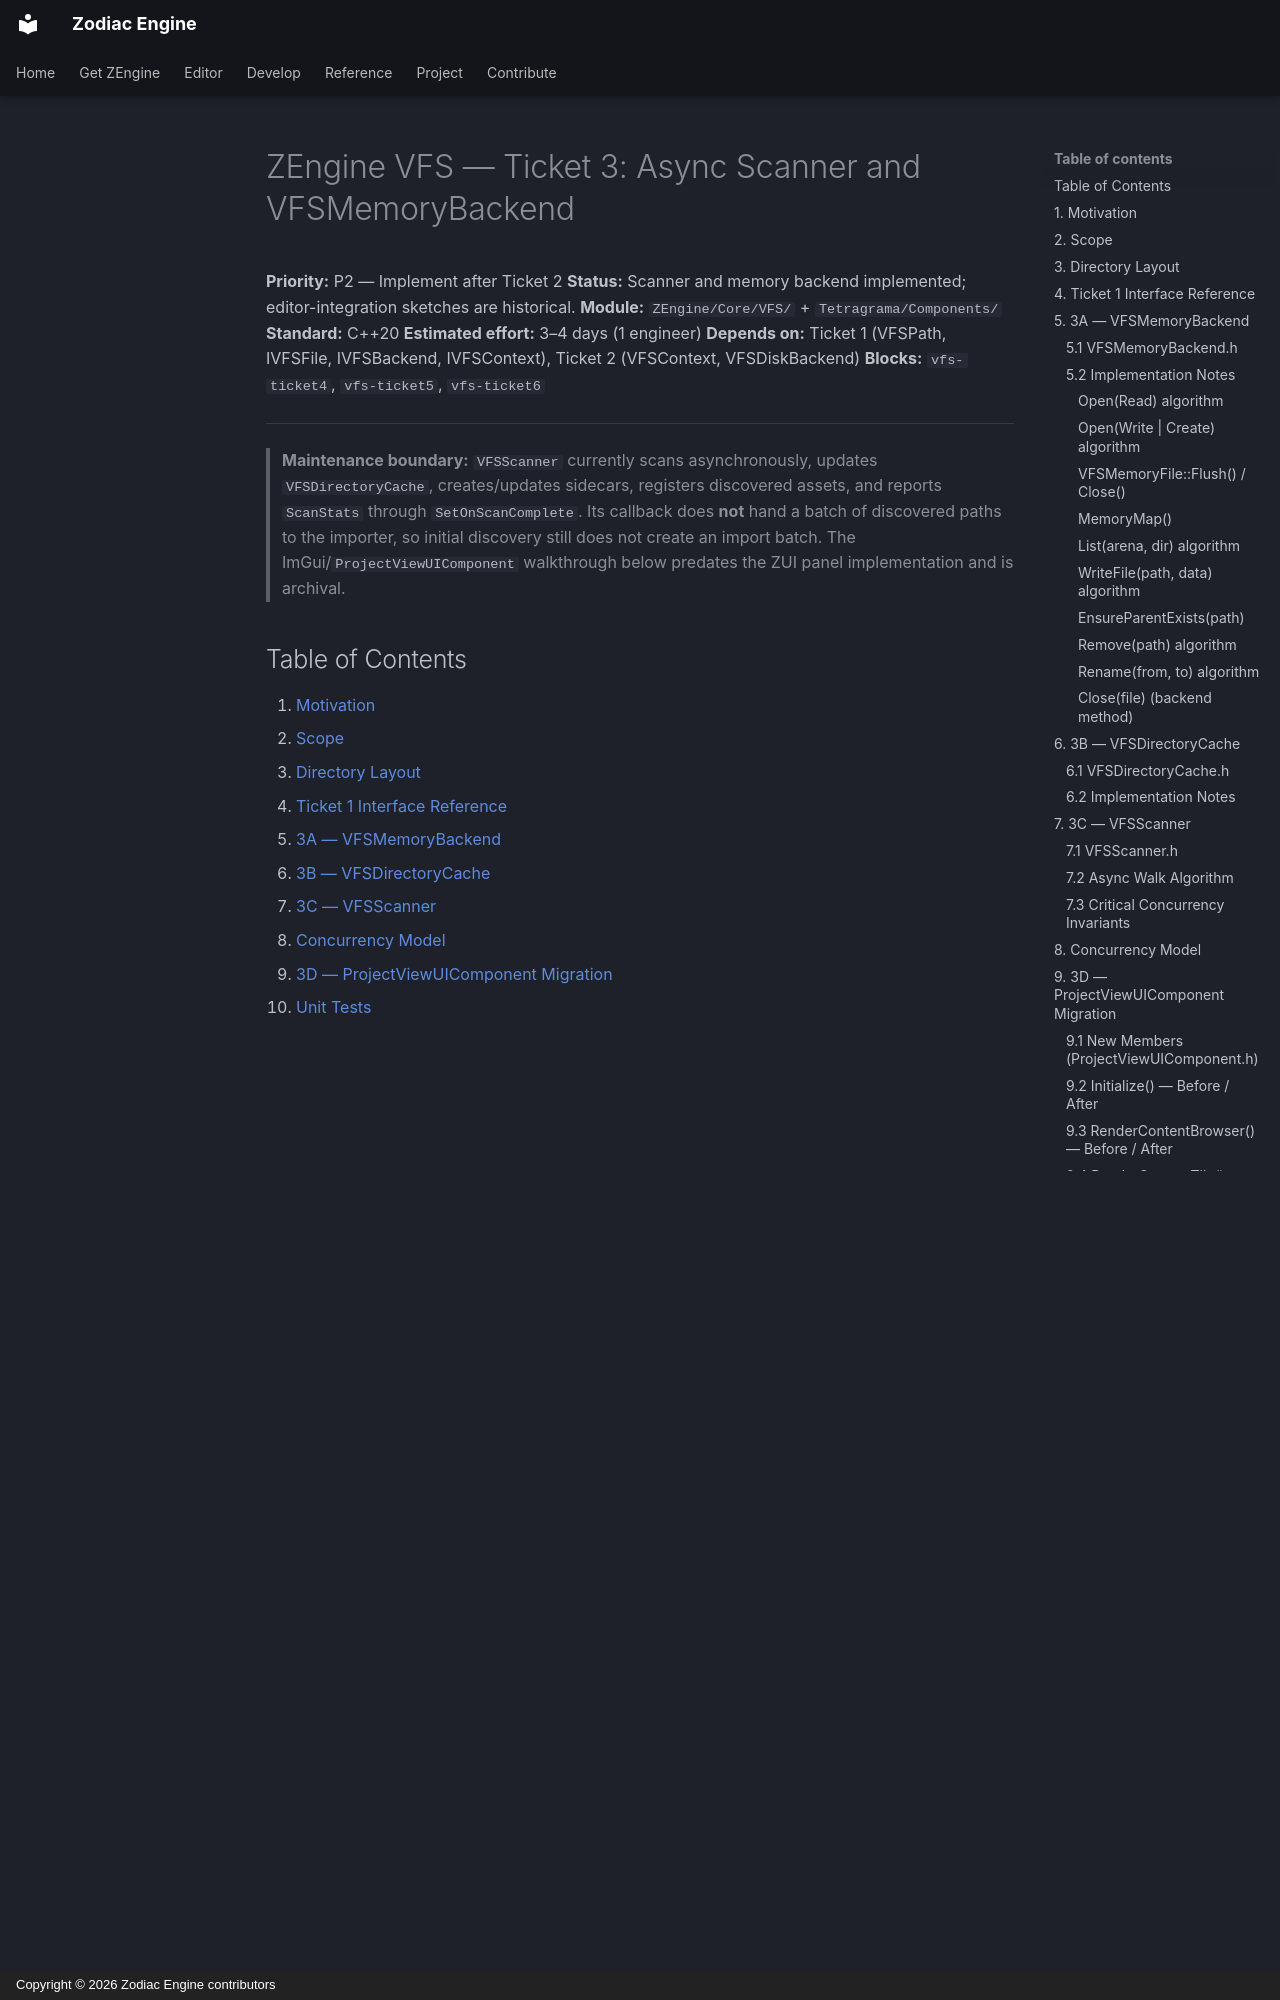

repository: JeanPhilippeKernel/RendererEngine · page: design/completed/vfs-ticket3-scanner-memory-backend/index.html · generator: mkdocs · copyright: Copyright © 2026 Zodiac Engine contributors

# ZEngine VFS — Ticket 3: Async Scanner and VFSMemoryBackend

**Priority:** P2 — Implement after Ticket 2
**Status:** Scanner and memory backend implemented; editor-integration sketches are historical.
**Module:** `ZEngine/Core/VFS/` + `Tetragrama/Components/`
**Standard:** C++20
**Estimated effort:** 3–4 days (1 engineer)
**Depends on:** Ticket 1 (VFSPath, IVFSFile, IVFSBackend, IVFSContext), Ticket 2 (VFSContext, VFSDiskBackend)
**Blocks:** `vfs-ticket4`, `vfs-ticket5`, `vfs-ticket6`

---

> **Maintenance boundary:** `VFSScanner` currently scans asynchronously, updates
> `VFSDirectoryCache`, creates/updates sidecars, registers discovered assets, and
> reports `ScanStats` through `SetOnScanComplete`. Its callback does **not** hand
> a batch of discovered paths to the importer, so initial discovery still does
> not create an import batch. The ImGui/`ProjectViewUIComponent` walkthrough
> below predates the ZUI panel implementation and is archival.


## Table of Contents

1. [Motivation](#1-motivation)
2. [Scope](#2-scope)
3. [Directory Layout](#3-directory-layout)
4. [Ticket 1 Interface Reference](#4-ticket-1-interface-reference)
5. [3A — VFSMemoryBackend](#5-3a-vfsmemorybackend)
6. [3B — VFSDirectoryCache](#6-3b-vfsdirectorycache)
7. [3C — VFSScanner](#7-3c-vfsscanner)
8. [Concurrency Model](#8-concurrency-model)
9. [3D — ProjectViewUIComponent Migration](#9-3d-projectviewuicomponent-migration)
10. [Unit Tests](#10-unit-tests)
11. [Deliverables Checklist](#11-deliverables-checklist)

---

## 1. Motivation

Two concrete regressions this ticket addressed:

| File | Line | Problem |
|---|---|---|
| `ProjectViewUIComponent.cpp` | 106 | `std::filesystem::directory_iterator` called on the render/UI thread every frame during normal browsing |
| `ProjectViewUIComponent.cpp` | 183 | `std::filesystem::recursive_directory_iterator` called on UI thread during every search keystroke |

Both were synchronous filesystem scans on the UI thread. On a large project
(thousands of assets) they stalled the editor frame. The scanner and directory
cache now exist; the old UI migration shown later is archival and was superseded
by the ZUI panels.

---

## 2. Scope

**In scope:**
- `VFSMemoryBackend` — in-memory `IVFSBackend` (scratch, tests, hot-reload staging)
- `VFSDirectoryCache` — thread-safe snapshot of the VFS directory tree; read by UI, written by scanner
- `VFSScanner` — async tree walker using `ThreadPoolHelper`
- `ProjectViewUIComponent` migration — remove all `directory_iterator` / `recursive_directory_iterator` calls

**Not in scope:** FileWatcher (Ticket 4+), `.meta` sidecars (Ticket 5+), asset registry (Ticket 6+), VFS write mutations via `IVFSContext` in popup handlers (deferred — popup handlers continue using `std::filesystem` for now).

---
